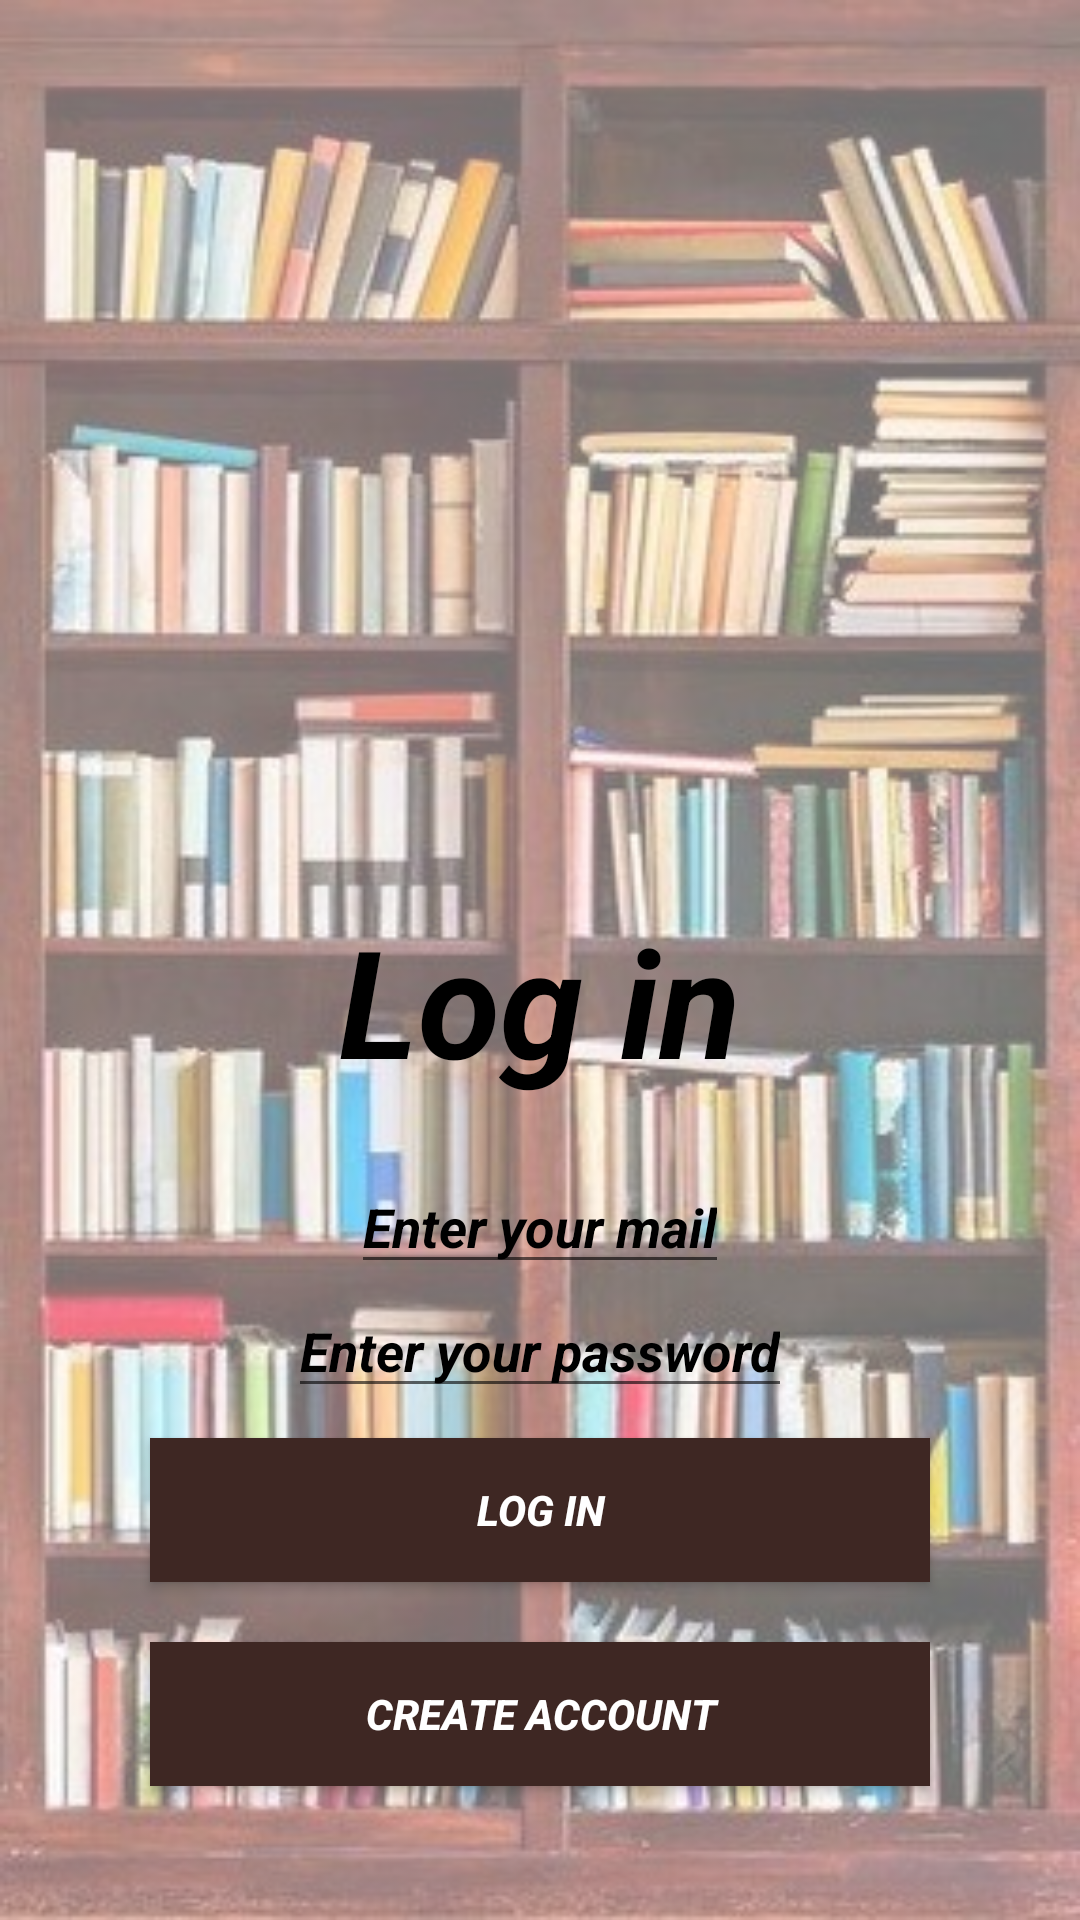

Here is an Android app screen rendered from its layout file. Give the layout XML and the strings, colors and styles it references.
<!-- AndroidManifest.xml: application theme Theme.ProjectRMA -->
<!-- res/layout/activity_main.xml -->
<?xml version="1.0" encoding="utf-8"?>
<LinearLayout xmlns:android="http://schemas.android.com/apk/res/android"
    xmlns:tools="http://schemas.android.com/tools"
    android:layout_width="match_parent"
    android:layout_height="match_parent"
    tools:context=".MainActivity"
    android:orientation="vertical"
    android:background="@drawable/pozadinaa"
    android:backgroundTint="#70FFFFFF"
    android:backgroundTintMode="src_over">

    <TextView
        android:id="@+id/tvLog"
        android:layout_width="wrap_content"
        android:layout_height="wrap_content"
        android:text="Log in"
        android:layout_gravity="center"
        android:layout_marginTop="300dp"
        android:textSize="50dp"
        android:textColor="@color/black"
        android:textStyle="bold|italic"
        />

    <EditText
        android:id="@+id/etName"
        android:layout_width="wrap_content"
        android:layout_height="wrap_content"
        android:hint="Enter your mail"
        android:layout_gravity="center"
        android:layout_marginTop="20dp"
        android:textColorHint="@color/black"
        android:textStyle="bold|italic"
        android:textColor="@color/black"
        />

    <EditText
        android:id="@+id/etPass"
        android:layout_width="wrap_content"
        android:layout_height="wrap_content"
        android:hint="Enter your password"
        android:inputType="textPassword"
        android:layout_gravity="center"
        android:textColorHint="@color/black"
        android:textStyle="bold|italic"
        android:textColor="@color/black"
        />

    <Button
        android:id="@+id/btnLog"
        android:layout_width="match_parent"
        android:layout_height="wrap_content"
        android:text="Log in"
        android:layout_marginHorizontal="50dp"
        android:layout_marginVertical="10dp"
        android:background="@color/brown_900"
        android:textColor="@color/white"
        android:textStyle="bold|italic"
        />

    <Button
        android:id="@+id/btnNew"
        android:layout_width="match_parent"
        android:layout_height="wrap_content"
        android:text="Create account"
        android:layout_marginHorizontal="50dp"
        android:layout_marginVertical="10dp"
        android:background="@color/brown_900"
        android:textColor="@color/white"
        android:textStyle="bold|italic"
        />

</LinearLayout>
<!-- resources referenced by this layout -->
<resources>
  <color name="black">#FF000000</color>
  <color name="brown_900">#3E2723</color>
  <color name="white">#FFFFFFFF</color>
  <!-- drawable pozadinaa: jpg bitmap (drawable, 93469 bytes) -->
  <style name="Theme.ProjectRMA" parent="Theme.MaterialComponents.DayNight.DarkActionBar">
          
          <item name="colorPrimary">@color/brown_500</item>
          <item name="colorPrimaryVariant">@color/brown_500</item>
          <item name="colorOnPrimary">@color/white</item>
          
          <item name="colorSecondary">@color/black</item>
          <item name="colorSecondaryVariant">@color/black</item>
          <item name="colorOnSecondary">@color/black</item>
          
          <item name="android:statusBarColor" tools:targetApi="l">?attr/colorPrimaryVariant</item>
          
      </style>
  <color name="brown_500">#795548</color>
</resources>
